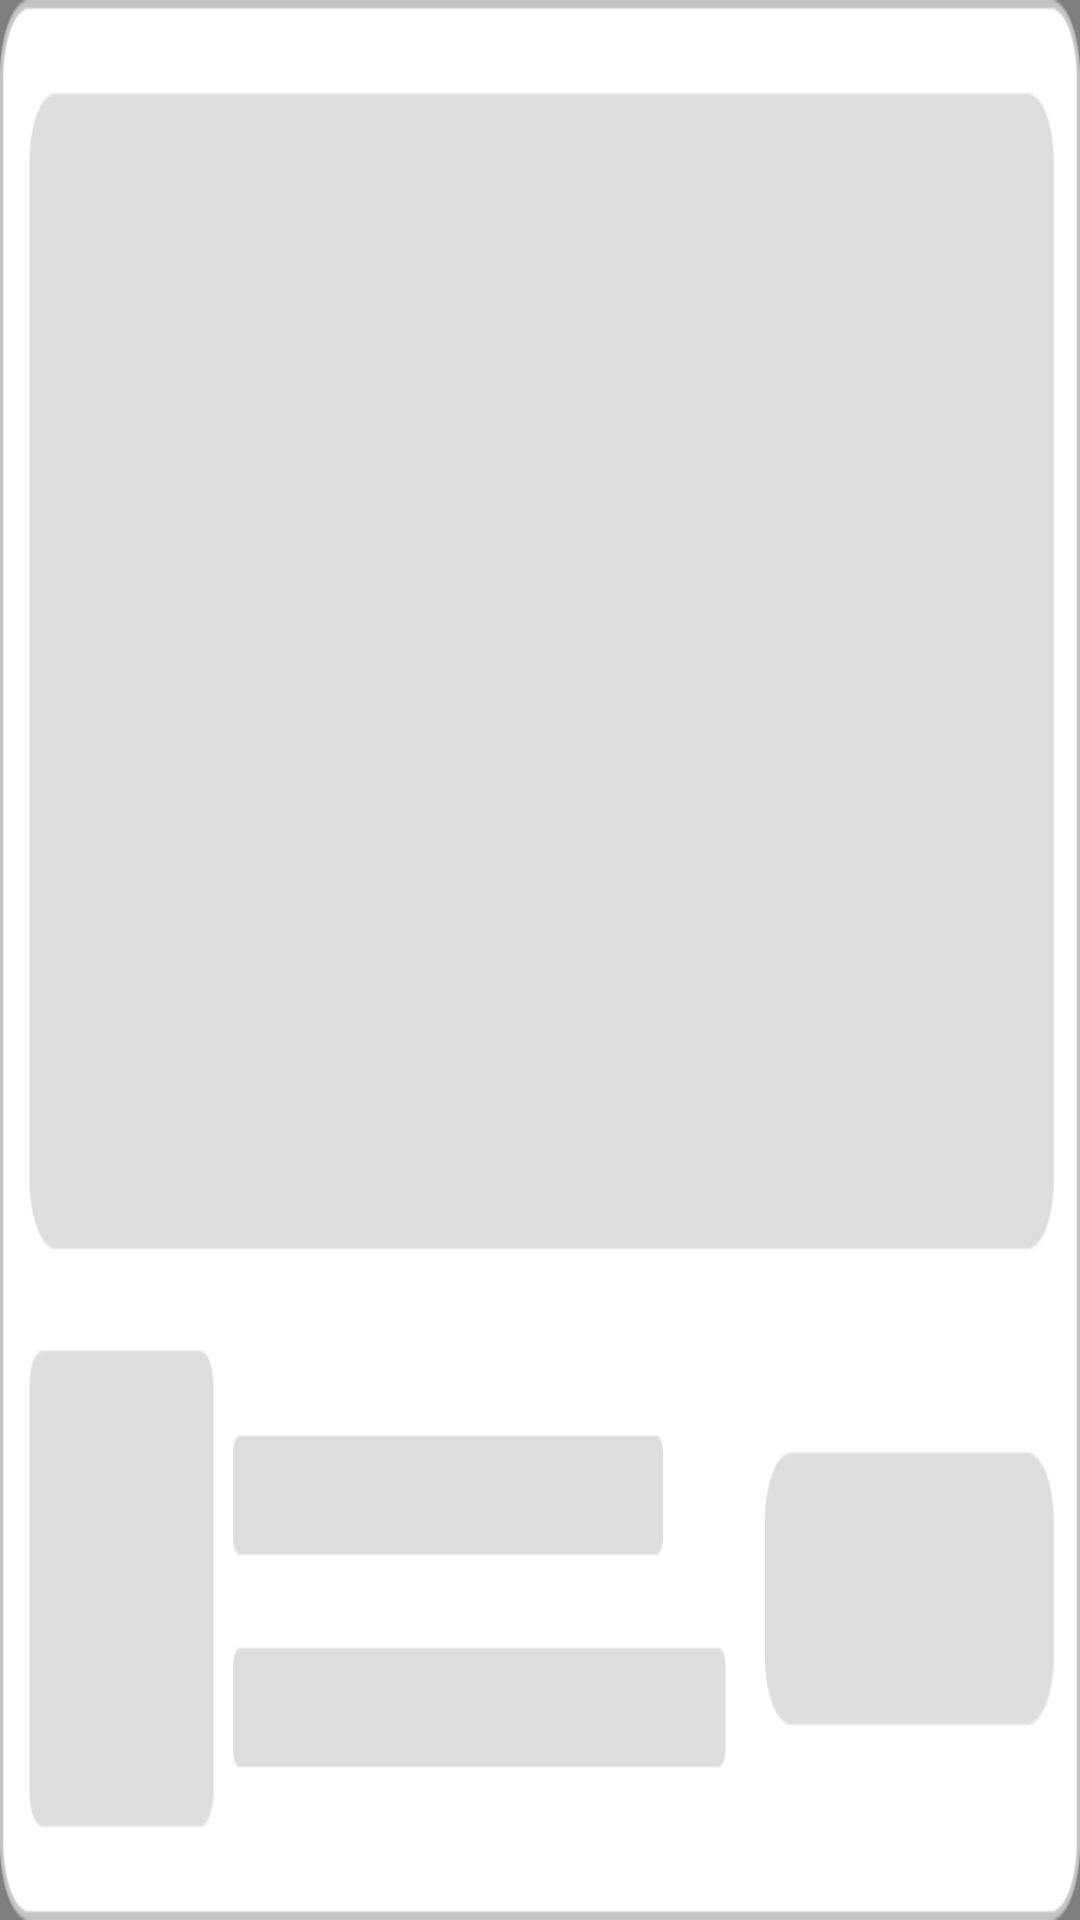

Produce the Android XML layout that renders to this screen, including the resource entries it uses.
<!-- AndroidManifest.xml: application theme Theme.BrowseSeaching -->
<!-- res/layout/layout_native_ad.xml -->
<?xml version="1.0" encoding="utf-8"?>
<RelativeLayout xmlns:android="http://schemas.android.com/apk/res/android"
    xmlns:app="http://schemas.android.com/apk/res-auto"
    xmlns:tools="http://schemas.android.com/tools"
    android:layout_width="match_parent"
    android:layout_height="224dp">
    <com.google.android.gms.ads.nativead.NativeAdView
        android:id="@+id/view_native_ad"
        android:layout_width="match_parent"
        android:layout_height="match_parent"
        android:padding="8dp"
        android:background="@drawable/bg_result_ad">
        <androidx.constraintlayout.widget.ConstraintLayout
            android:layout_width="match_parent"
            android:layout_height="match_parent">
            <com.google.android.gms.ads.nativead.MediaView
                android:id="@+id/iv_ad_cover"
                android:layout_width="match_parent"
                android:layout_height="0dp"
                android:layout_marginBottom="10dp"
                app:layout_constraintTop_toTopOf="parent"
                app:layout_constraintBottom_toTopOf="@id/iv_ad_logo"/>
            <androidx.constraintlayout.utils.widget.ImageFilterView
                android:id="@+id/iv_ad_logo"
                android:layout_width="56dp"
                android:layout_height="56dp"
                app:layout_constraintLeft_toLeftOf="parent"
                app:layout_constraintBottom_toBottomOf="parent"/>
            <androidx.appcompat.widget.AppCompatTextView
                android:id="@+id/tv_ad_install"
                android:layout_width="88dp"
                android:layout_height="32dp"
                android:gravity="center"
                android:text="Install"
                android:textSize="14sp"
                android:textColor="@color/white"
                android:background="@drawable/bg_5c59b8_12dp"
                app:layout_constraintRight_toRightOf="parent"
                app:layout_constraintTop_toTopOf="@id/iv_ad_logo"
                app:layout_constraintBottom_toBottomOf="@id/iv_ad_logo"/>
            <androidx.appcompat.widget.AppCompatImageView
                android:id="@+id/iv_tag"
                android:layout_width="25dp"
                android:layout_height="16dp"
                android:src="@drawable/ad_tag"
                android:layout_marginLeft="10dp"
                android:layout_marginRight="10dp"
                app:layout_constraintTop_toTopOf="@id/tv_ad_title"
                app:layout_constraintRight_toLeftOf="@id/tv_ad_install"
                />
            <androidx.appcompat.widget.AppCompatTextView
                android:id="@+id/tv_ad_title"
                android:layout_width="0dp"
                android:layout_height="wrap_content"
                android:layout_marginTop="8dp"
                android:layout_marginLeft="10dp"
                android:textSize="14sp"
                android:singleLine="true"
                android:ellipsize="end"
                android:textColor="#525050"
                app:layout_constraintLeft_toRightOf="@id/iv_ad_logo"
                app:layout_constraintRight_toLeftOf="@id/iv_tag"
                app:layout_constraintTop_toTopOf="@id/iv_ad_logo"/>
            <androidx.appcompat.widget.AppCompatTextView
                android:id="@+id/tv_ad_desc"
                android:layout_width="0dp"
                android:layout_height="wrap_content"
                android:singleLine="true"
                android:ellipsize="end"
                android:textSize="12sp"
                android:layout_marginTop="6dp"
                android:textColor="#80858585"
                android:layout_marginLeft="10dp"
                android:layout_marginRight="10dp"
                app:layout_constraintLeft_toRightOf="@id/iv_ad_logo"
                app:layout_constraintTop_toBottomOf="@id/tv_ad_title"
                app:layout_constraintRight_toLeftOf="@id/tv_ad_install"/>
        </androidx.constraintlayout.widget.ConstraintLayout>
    </com.google.android.gms.ads.nativead.NativeAdView>
    <androidx.appcompat.widget.AppCompatImageView
        android:id="@+id/iv_default"
        android:layout_width="match_parent"
        android:layout_height="match_parent"
        android:scaleType="fitXY"
        android:src="@drawable/result_cover"/>
</RelativeLayout>
<!-- resources referenced by this layout -->
<resources>
  <color name="white">#FFFFFFFF</color>
  <!-- drawable ad_tag: png bitmap (drawable-xxhdpi, 1619 bytes) -->
  <!-- drawable bg_5c59b8_12dp (drawable) -->
  <?xml version="1.0" encoding="utf-8"?>
  <shape xmlns:android="http://schemas.android.com/apk/res/android">
      <corners android:radius="12dp"/>
      <solid android:color="#5C59B8"/>
  </shape>
  <!-- drawable bg_result_ad (drawable) -->
  <?xml version="1.0" encoding="utf-8"?>
  <shape xmlns:android="http://schemas.android.com/apk/res/android">
      <corners android:radius="8dp"/>
      <solid android:color="@color/white"/>
      <stroke android:width="1dp"
          android:color="#C4C4C4"/>
  </shape>
  <!-- drawable result_cover: png bitmap (drawable-xxhdpi, 21775 bytes) -->
  <style name="Theme.BrowseSeaching" parent="Theme.MaterialComponents.DayNight.NoActionBar">
          <item name="android:statusBarColor">@android:color/transparent</item>
          <item name="android:windowLightStatusBar">true</item>
      </style>
</resources>
